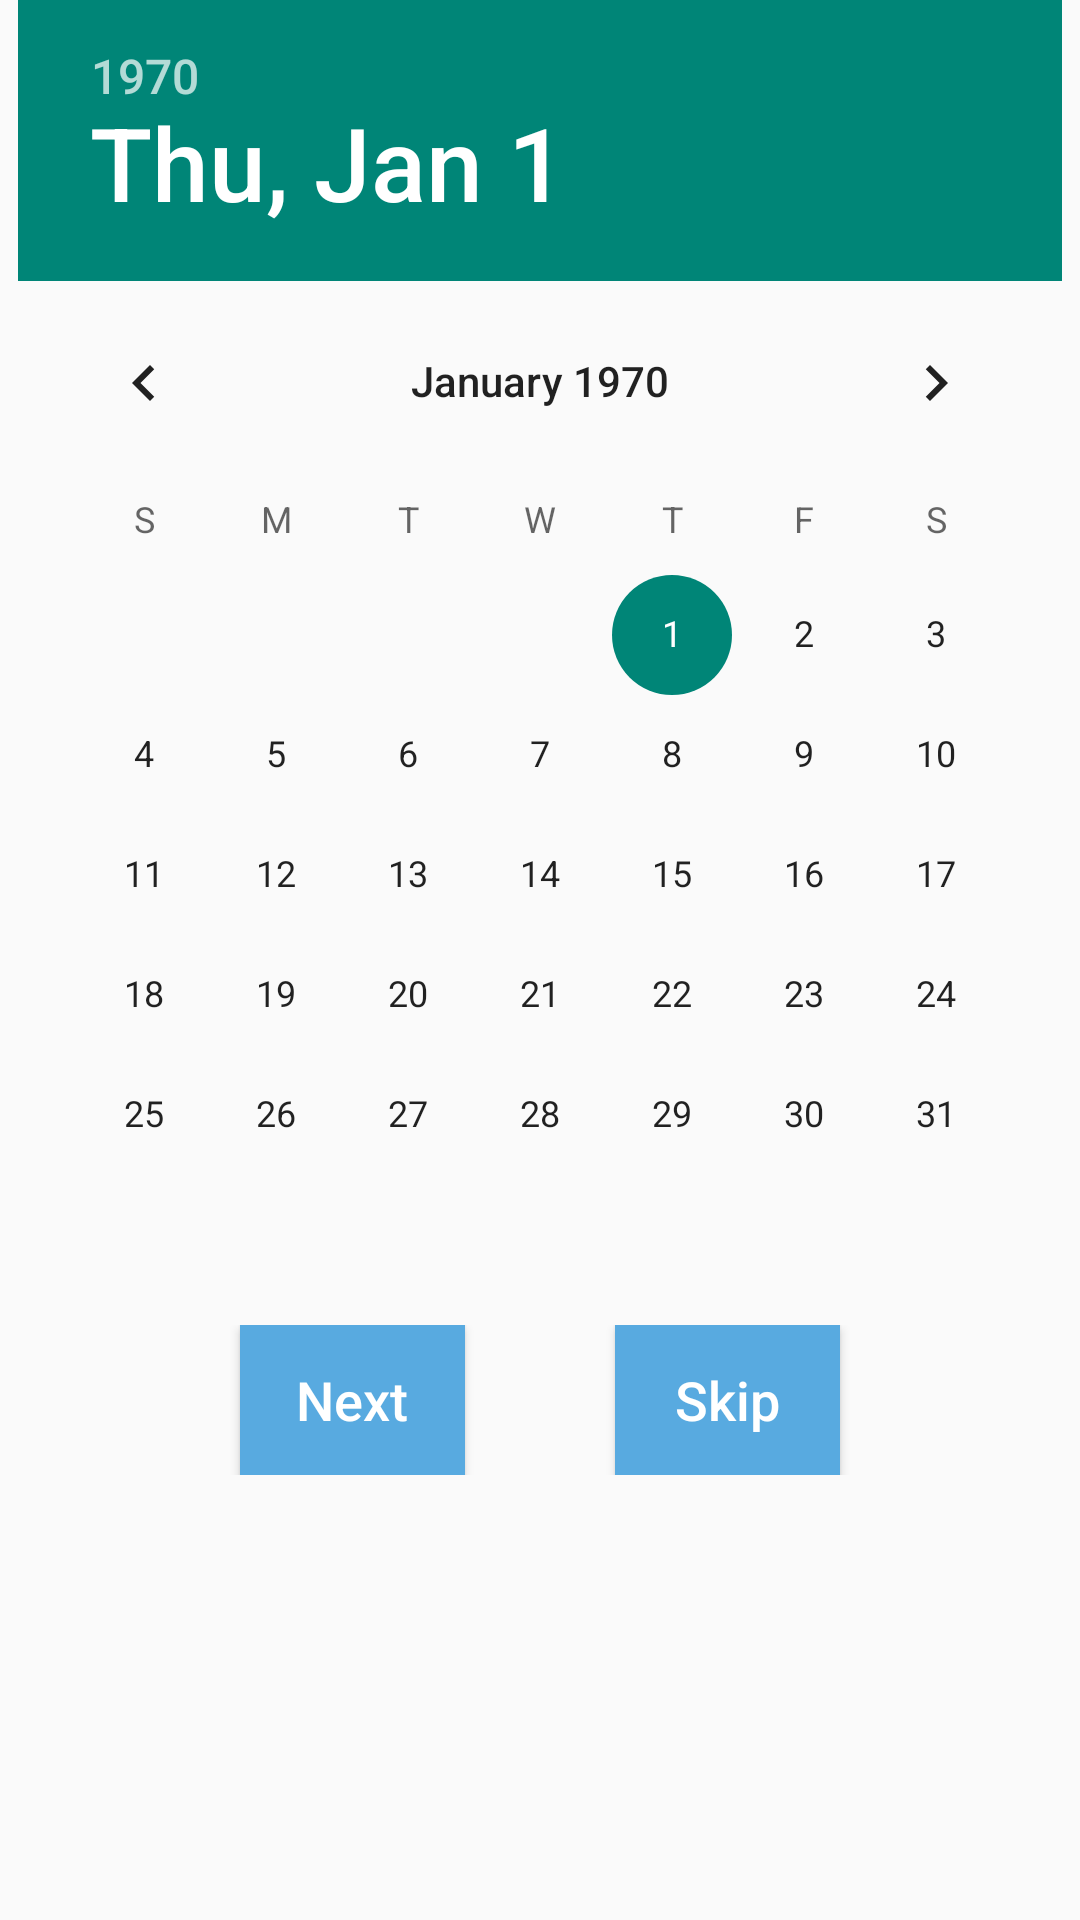

Here is an Android app screen rendered from its layout file. Give the layout XML and the strings, colors and styles it references.
<!-- AndroidManifest.xml: application theme AppTheme -->
<!-- res/layout/date_layout.xml -->
<?xml version="1.0" encoding="utf-8"?>
<LinearLayout xmlns:android="http://schemas.android.com/apk/res/android"
    xmlns:tools="http://schemas.android.com/tools"
    android:id="@+id/android_date_picker"
    android:layout_width="match_parent"
    android:layout_height="match_parent"
    android:layout_marginTop="5dp"
    android:gravity="center_horizontal"
    android:orientation="vertical"
    tools:context=".DateHandler">

    <ScrollView
        android:layout_width="wrap_content"
        android:layout_height="match_parent">

        <LinearLayout
            android:layout_width="wrap_content"
            android:layout_height="match_parent"
            android:gravity="center_horizontal"
            android:orientation="vertical">

            <DatePicker
                android:id="@+id/datePicker"
                android:layout_width="wrap_content"
                android:layout_height="match_parent" />

            <LinearLayout
                android:layout_width="fill_parent"
                android:layout_height="wrap_content"
                android:orientation="horizontal"
                android:gravity="center"
                android:layout_marginTop="10dp">
                <Button
                    android:layout_width="75dp"
                    android:layout_height="50dp"
                    android:id="@+id/buttonNext"
                    android:background="#58aae0"
                    android:text="Next"
                    android:layout_alignParentLeft="true"
                    android:textAllCaps="false"
                    android:textColor="#fff"
                    android:textSize="18sp" />

                <Button
                    android:layout_marginLeft="50dp"
                    android:layout_width="75dp"
                    android:layout_height="50dp"
                    android:id="@+id/buttonSkip"
                    android:background="#58aae0"
                    android:text="Skip"
                    android:layout_alignParentRight="true"
                    android:textAllCaps="false"
                    android:textColor="#fff"
                    android:textSize="18sp" />
            </LinearLayout>
        </LinearLayout>
    </ScrollView>
</LinearLayout>
<!-- resources referenced by this layout -->
<resources>
  <style name="AppTheme" parent="Theme.AppCompat.Light.DarkActionBar">
          
         
         
          <item name="windowActionBar">false</item>
          <item name="windowNoTitle">true</item>
          <item name="colorPrimary">#58aae0</item>
  
      </style>
</resources>
